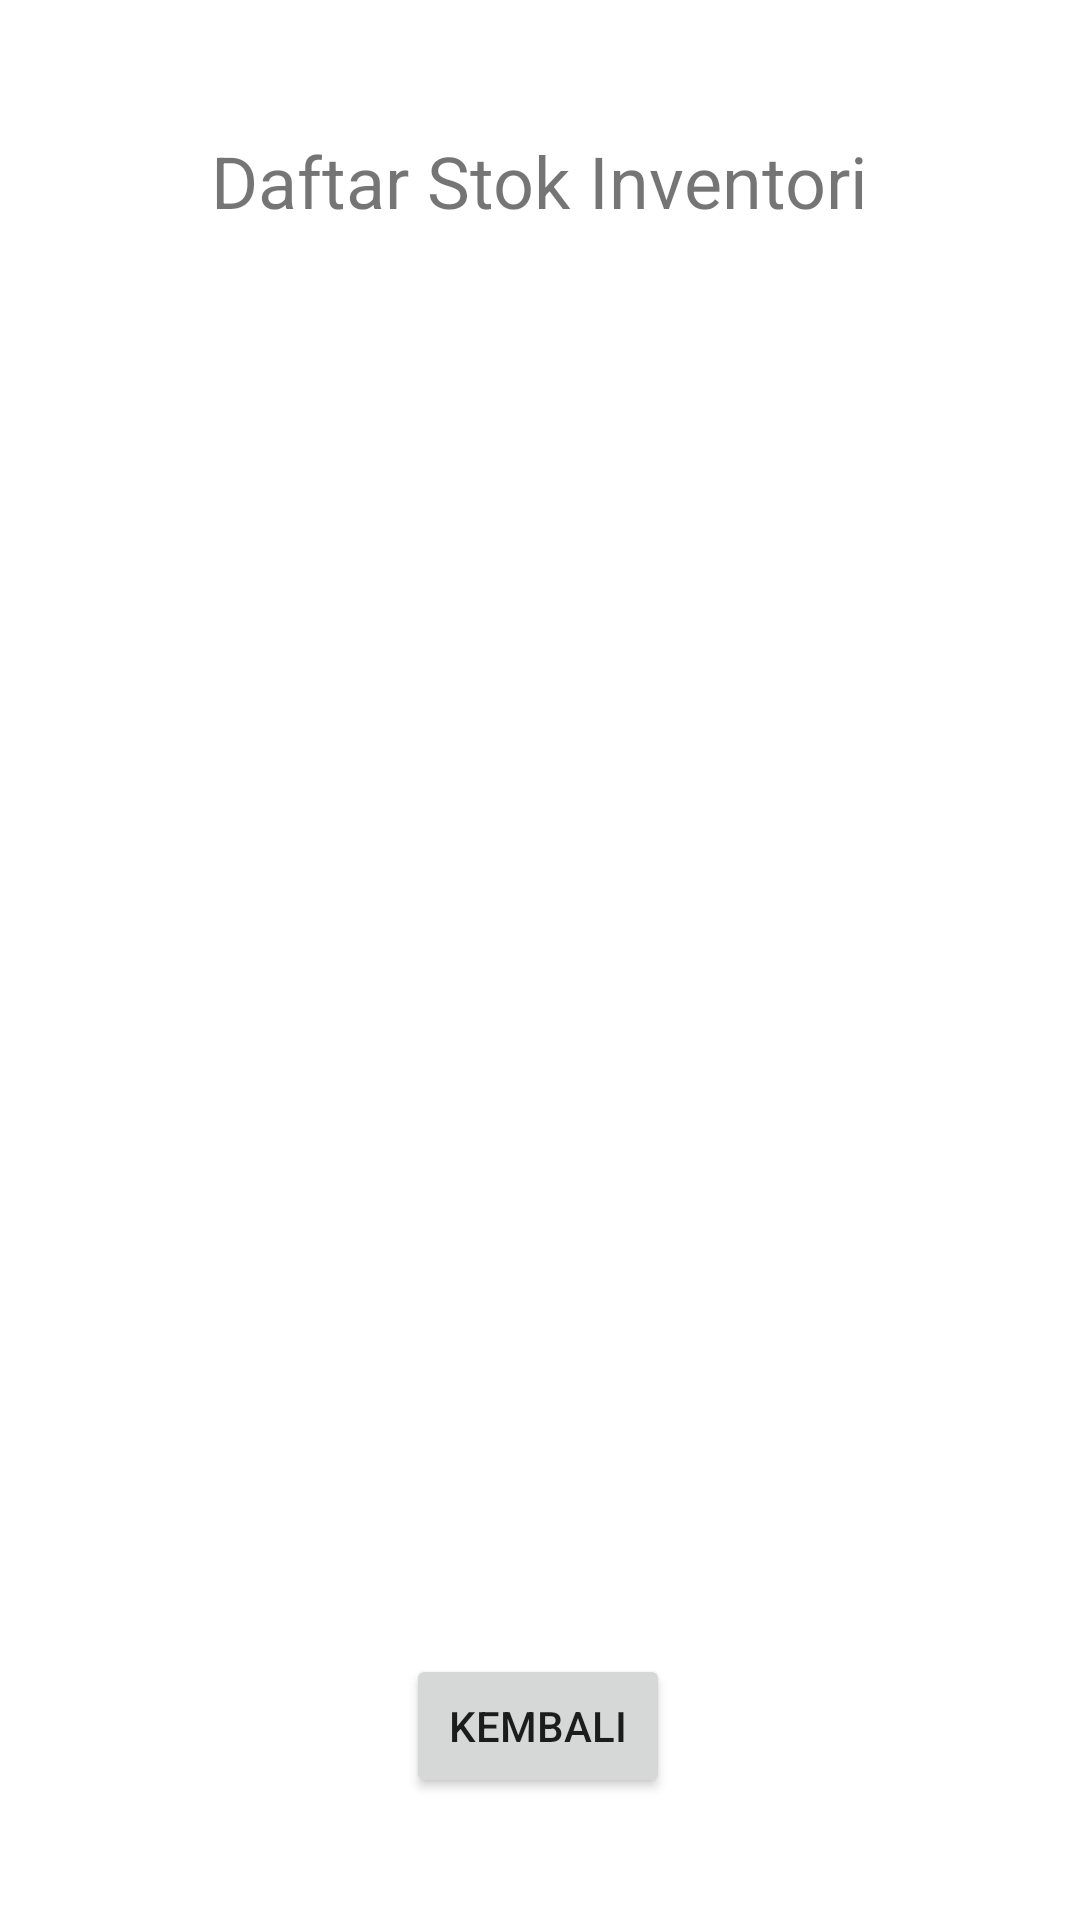

Produce the Android XML layout that renders to this screen, including the resource entries it uses.
<!-- AndroidManifest.xml: application theme Theme.Odidi -->
<!-- res/layout/activity_lihat_data.xml -->
<?xml version="1.0" encoding="utf-8"?>
<androidx.constraintlayout.widget.ConstraintLayout xmlns:android="http://schemas.android.com/apk/res/android"
    xmlns:app="http://schemas.android.com/apk/res-auto"
    xmlns:tools="http://schemas.android.com/tools"
    android:layout_width="match_parent"
    android:layout_height="match_parent"
    tools:context=".LihatData">

    <TextView
        android:id="@+id/txtJudul2"
        android:layout_width="wrap_content"
        android:layout_height="wrap_content"
        android:layout_marginTop="44dp"
        android:text="Daftar Stok Inventori"
        android:textSize="24sp"
        app:layout_constraintEnd_toEndOf="parent"
        app:layout_constraintStart_toStartOf="parent"
        app:layout_constraintTop_toTopOf="parent" />

    <ScrollView
        android:id="@+id/scrollView2"
        android:layout_width="415dp"
        android:layout_height="494dp"
        app:layout_constraintBottom_toBottomOf="parent"
        app:layout_constraintEnd_toEndOf="parent"
        app:layout_constraintStart_toStartOf="parent"
        app:layout_constraintTop_toTopOf="parent"
        app:layout_constraintVertical_bias="0.497">

        <LinearLayout
            android:layout_width="match_parent"
            android:layout_height="wrap_content"
            android:orientation="vertical">

            <ListView
                android:id="@+id/listView"
                android:layout_width="match_parent"
                android:layout_height="485dp" />
        </LinearLayout>
    </ScrollView>

    <Button
        android:id="@+id/btnKembali"
        android:layout_width="wrap_content"
        android:layout_height="wrap_content"
        android:text="Kembali"
        app:layout_constraintBottom_toBottomOf="parent"
        app:layout_constraintEnd_toEndOf="parent"
        app:layout_constraintHorizontal_bias="0.498"
        app:layout_constraintStart_toStartOf="parent"
        app:layout_constraintTop_toBottomOf="@+id/txtJudul2"
        app:layout_constraintVertical_bias="0.921" />
</androidx.constraintlayout.widget.ConstraintLayout>
<!-- resources referenced by this layout -->
<resources>
  <style name="Theme.Odidi" parent="Theme.MaterialComponents.DayNight.DarkActionBar">
          
          <item name="colorPrimary">@color/purple_500</item>
          <item name="colorPrimaryVariant">@color/purple_700</item>
          <item name="colorOnPrimary">@color/white</item>
          
          <item name="colorSecondary">@color/teal_200</item>
          <item name="colorSecondaryVariant">@color/teal_700</item>
          <item name="colorOnSecondary">@color/black</item>
          
          <item name="android:statusBarColor">?attr/colorPrimaryVariant</item>
          
      </style>
  <!-- not gathered from this repository: default colours our renderer supplied (Android Studio template values) -->
  <color name="purple_500">#FF6200EE</color>
  <color name="purple_700">#FF3700B3</color>
  <color name="teal_200">#FF03DAC5</color>
  <color name="teal_700">#FF018786</color>
  <color name="black">#FF000000</color>
  <color name="white">#FFFFFFFF</color>
</resources>
